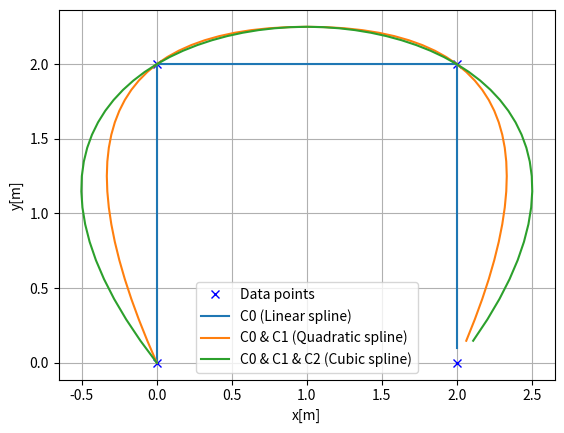

The matplotlib source for this figure:
import numpy as np
import matplotlib.pyplot as plt
from scipy import interpolate

class Spline2D:

    def __init__(self, x, y, kind="cubic"):
        self.s = self.__calc_s(x, y)
        self.sx = interpolate.interp1d(self.s, x, kind=kind)
        self.sy = interpolate.interp1d(self.s, y, kind=kind)

    def __calc_s(self, x, y):
        self.ds = np.hypot(np.diff(x), np.diff(y))
        s = [0.0]
        s.extend(np.cumsum(self.ds))
        return s

    def calc_position(self, s):
        x = self.sx(s)
        y = self.sy(s)
        return x, y


def main():
    # x = [-2.5, 0.0, 2.5, 5.0, 7.5, 3.0, -1.0]
    # y = [0.7, -6, -5, -3.5, 0.0, 5.0, -2.0]
    x = [0, 0, 2, 2]
    y = [0, 2, 2, 0]
    ds = 0.1 # [m] distance of each interpolated points

    plt.subplots(1)
    plt.plot(x, y, "xb", label="Data points")

    for (kind, label) in [("linear", "C0 (Linear spline)"),
                          ("quadratic", "C0 & C1 (Quadratic spline)"),
                          ("cubic", "C0 & C1 & C2 (Cubic spline)")]:
        rx, ry = [], []
        sp = Spline2D(x, y, kind=kind)
        s = np.arange(0, sp.s[-1], ds)

        for i_s in s:
            ix, iy = sp.calc_position(i_s)
            rx.append(ix)
            ry.append(iy)
        plt.plot(rx, ry, "-", label=label)

    plt.grid(True)
    plt.axis("equal")
    plt.xlabel("x[m]")
    plt.ylabel("y[m]")
    plt.legend()
    plt.show()


if __name__ == '__main__':
    main()